Photos from the image-classification dataset "balanced_dataset" in the GitHub repository Ngangbam-Elvish/Brain-Tumor-Classification. Its 4 classes are: glioma, meningioma, no tumor, pituitary tumor.

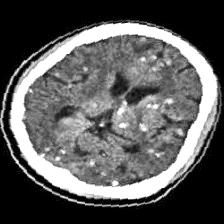
Label: no tumor

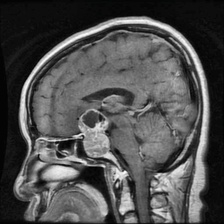
Label: pituitary tumor

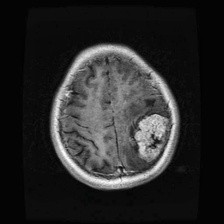
Label: meningioma

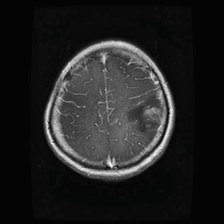
Label: glioma

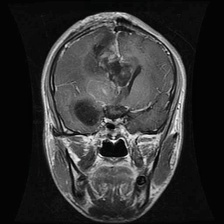
Label: glioma

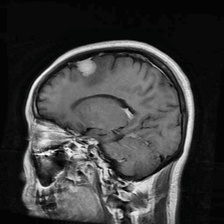
Label: meningioma
